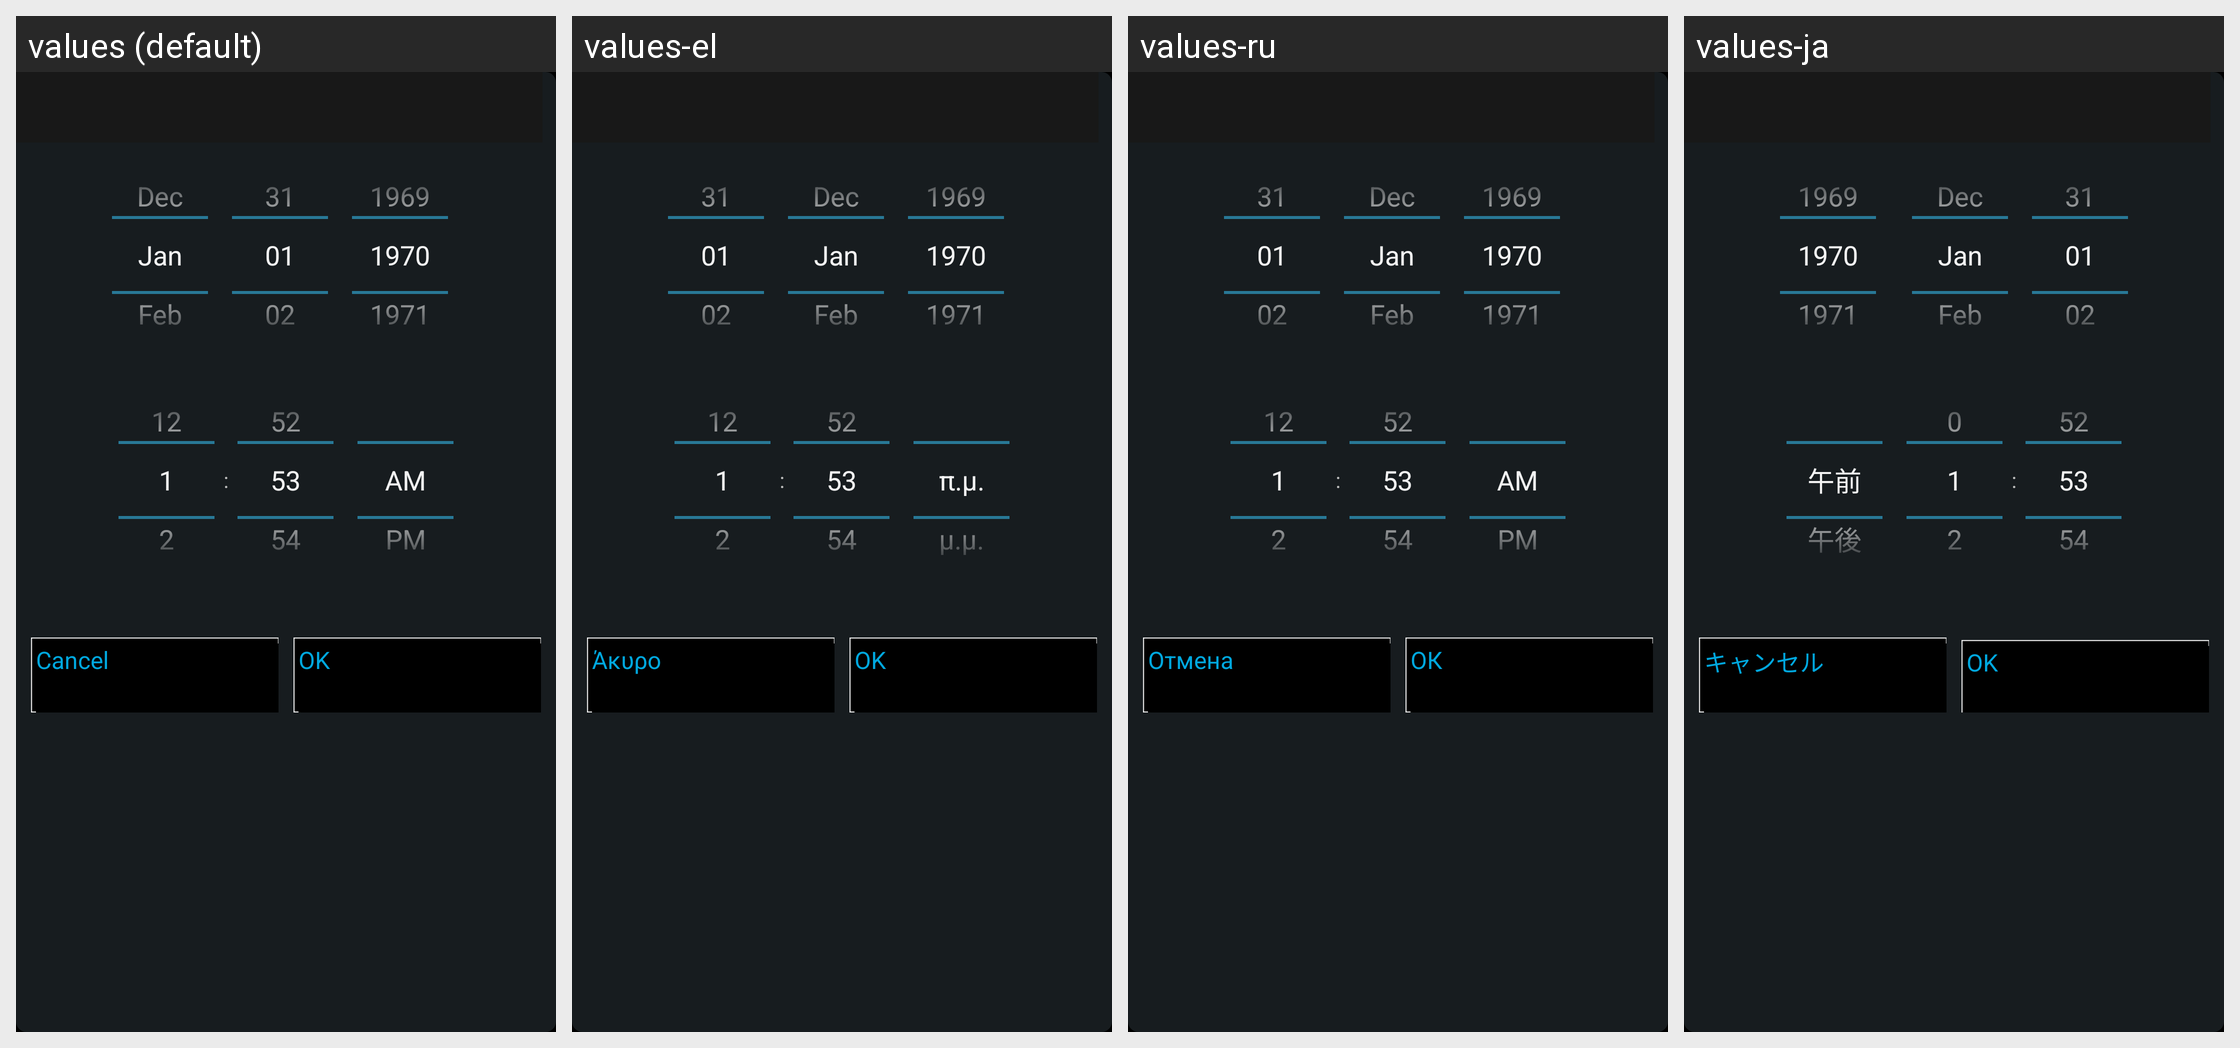

Here is an Android app screen in its default locale and in the app's own translations. Write out the translated-string differences for the strings that appear on this screen.
Android screen res/layout/dialog_datetime.xml rendered under 4 locales, left to right: values (default), values-el, values-ru, values-ja. Device: Nexus 5 (rendered at 1080×1920; each locale shown at half size, 540×960, under a caption strip naming it); theme AppTheme.
Other locales in the repository, not shown: values-af, values-ar, values-bg, values-ca, values-cs, values-da, values-de, values-en-rGB, values-es, values-eu, values-fi, values-fr, values-gl, values-he, values-hi, values-hr, values-hu, values-id, values-in, values-it, values-iw, values-ko, values-ms, values-nb, values-nl, values-pl, values-pt, values-pt-rBR, values-ro, values-sk, values-sl, values-sv, values-th, values-tl, values-tr, values-vi, values-zh-rCN, values-zh-rTW.
Strings drawn on this screen, with the default value and each locale's value (text and hints the layout hard-codes, and strings that could not be matched under every locale, appear in the picture but are not listed):

cancel_narrowbutton
  values: Cancel
  values-el: Άκυρο
  values-ru: Отмена
  values-ja: キャンセル

ok
  values: OK
  values-el: ΟΚ
  values-ru: ОК
  values-ja: OK
